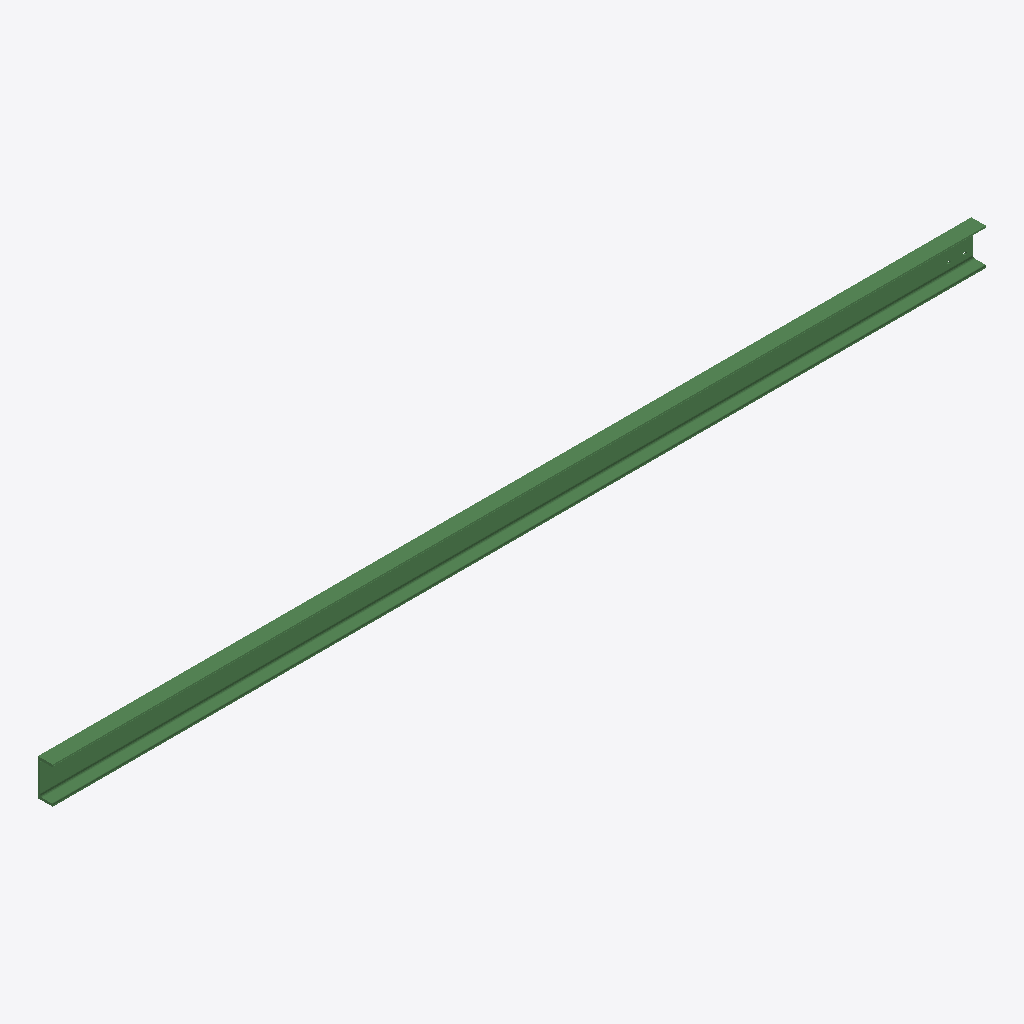
Isometric view of an IFC building model (IFC-SPF (STEP), schema IFC2X3, length unit millimetre), seen from the south-west, elements coloured by IFC class: 1 beam (green).
Extent 4.1 m × 0.1 m × 0.2 m (x, y, z). Storeys (1): Undefined at 0.00 m. Elements (1): 1 IfcBeam.

HEADER;
FILE_DESCRIPTION(('ViewDefinition[AISC_Steel_Detailing]','Option [BaseQuantities:Off]','Option [GridExport:On]','Option [Assemblies:Off]','Option [Bolts:On]','Option [Rebars:On]','Option [PourObjects:Off]','Option [Welds:On]','Option [SurfaceTreatments:On]','Option [LocationBy:0]','Option [ViewColors:Off]','Option [SectionedSpine:Off]','[2 more]'),'2;1');
FILE_NAME('b_150_Qty_6.ifc','2026-05-16T11:52:54',('GIOVANNIPC\\gcorrea'),('Structural Designer'),'IFC Database version: Work','Tekla Structures 2020 Service Pack 5, IFC Export','');
FILE_SCHEMA(('IFC2X3'));
ENDSEC;
DATA;
#37=IFCPROJECT('2G7ZFDNE16yBDU14FA92Me',#5,'Proyecto',$,$,$,$,(#11),#36);
#39=IFCSITE('2xvEzEinjBTea80yOTcujY',#5,'Obra',$,$,#38,$,$,.ELEMENT.,$,$,$,$,$);
#41=IFCBUILDING('3DYGX3pkT8Zu8O8hsc7MZZ',#5,'Undefined',$,$,#40,$,$,.ELEMENT.,$,$,$);
#43=IFCBUILDINGSTOREY('29hdEUCErFze9E_VIAceOd',#5,'Undefined',$,$,#42,$,$,.ELEMENT.,0.0);
#64=IFCBEAM('1g2e2ZozPCYxlCu5FLkxYP',#44,'BEAM','UPN160','UPN160',#47,#63,'ID6a0a80a3-cbd6-4c8b-bbcc-e053d5bbb899');
ENDSEC;
